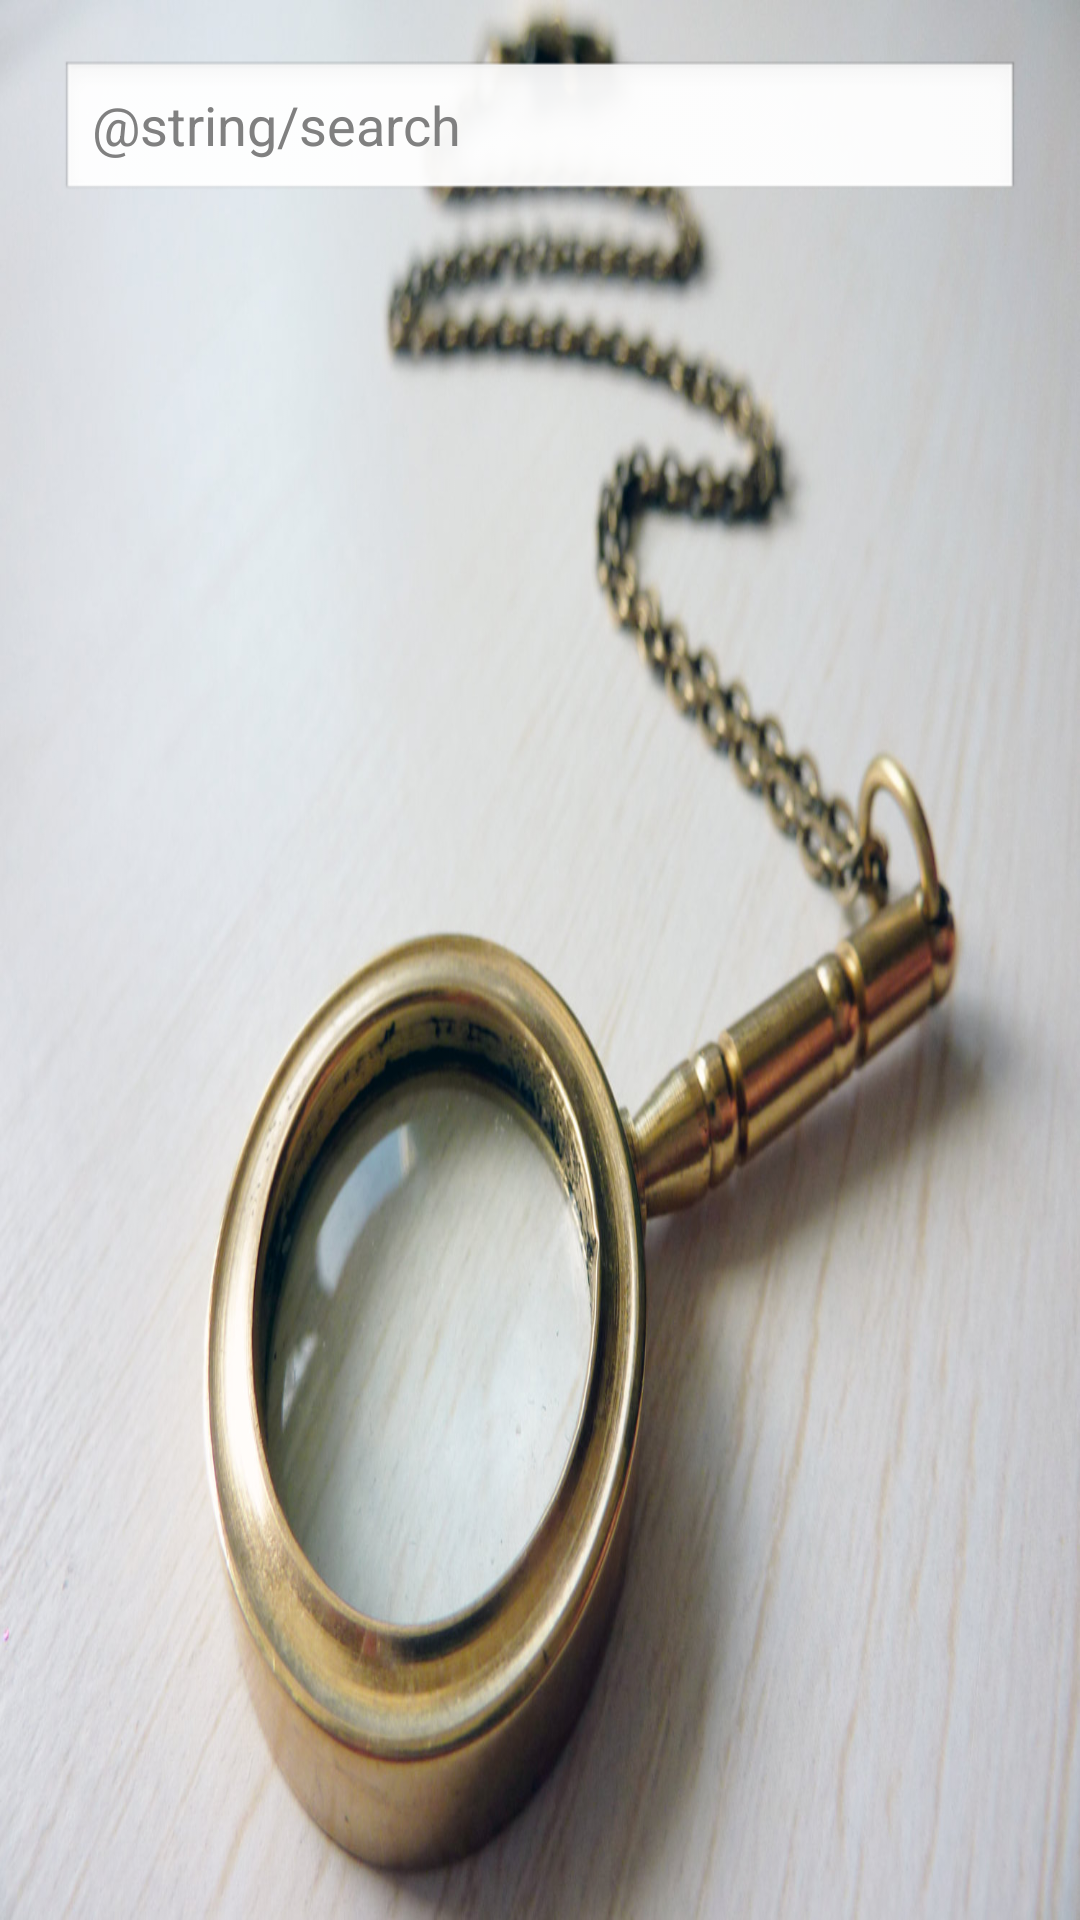

The Android layout XML behind this screen, and the referenced resources:
<!-- AndroidManifest.xml: application theme AppTheme -->
<!-- res/layout/activity_find_mission.xml -->
<LinearLayout xmlns:android="http://schemas.android.com/apk/res/android"
    xmlns:tools="http://schemas.android.com/tools"
    android:id="@+id/LinearView01"
    android:layout_width="match_parent"
    android:layout_height="wrap_content"
    android:background="@drawable/detective"
    android:orientation="vertical"
    android:padding="20dp" >

        <EditText
            android:id="@+id/et_search"
            android:layout_width="match_parent"
            android:layout_height="wrap_content"
            android:layout_gravity="right"
            android:ems="10"
            android:hint="@string/search"
            android:inputType="text" >
        </EditText>
</LinearLayout>
<!-- resources referenced by this layout -->
<resources>
  <!-- drawable detective: jpg bitmap (drawable-hdpi, 203335 bytes) -->
  <style name="AppTheme" parent="AppBaseTheme">
          
      </style>
  <style name="AppBaseTheme" parent="android:Theme.Light">
          
      </style>
</resources>
